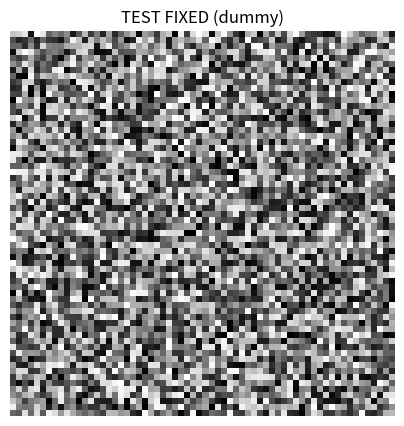
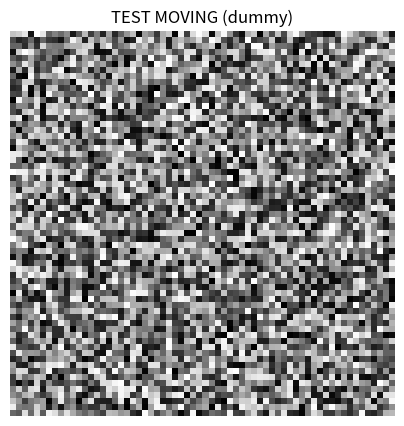
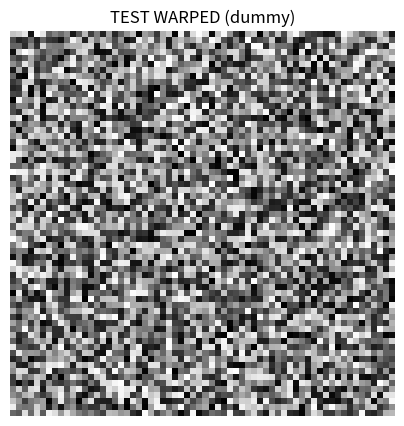

Python code for these plots, in order:
import numpy as np
import matplotlib.pyplot as plt


# =========================
# 🔥 VISUALISATION 3D SLICE
# =========================
def show_slice(volume, title=""):

    volume = np.array(volume)

    # sécurité : éviter images vides
    if volume.max() == volume.min():
        print(f"⚠️ Volume vide ou constant : {title}")
        return

    # normalisation
    volume = (volume - volume.min()) / (volume.max() - volume.min() + 1e-8)

    # slice centrale
    z = volume.shape[2] // 2
    slice_img = volume[:, :, z]

    plt.figure(figsize=(5, 5))
    plt.imshow(slice_img, cmap="gray")
    plt.title(title)
    plt.axis("off")

    plt.show()   # ✅ IMPORTANT POUR COLAB


# =========================
# 🔥 FUNCTION PRINCIPALE
# =========================
def visualize():

    print("🚀 VISUALIZATION STARTED")

    dummy = np.random.rand(64, 64, 64)

    show_slice(dummy, "TEST FIXED (dummy)")
    show_slice(dummy, "TEST MOVING (dummy)")
    show_slice(dummy, "TEST WARPED (dummy)")

    print("✅ VISUALIZATION FINISHED")


# =========================
# RUN LOCAL (optionnel)
# =========================
if __name__ == "__main__":
    visualize()
